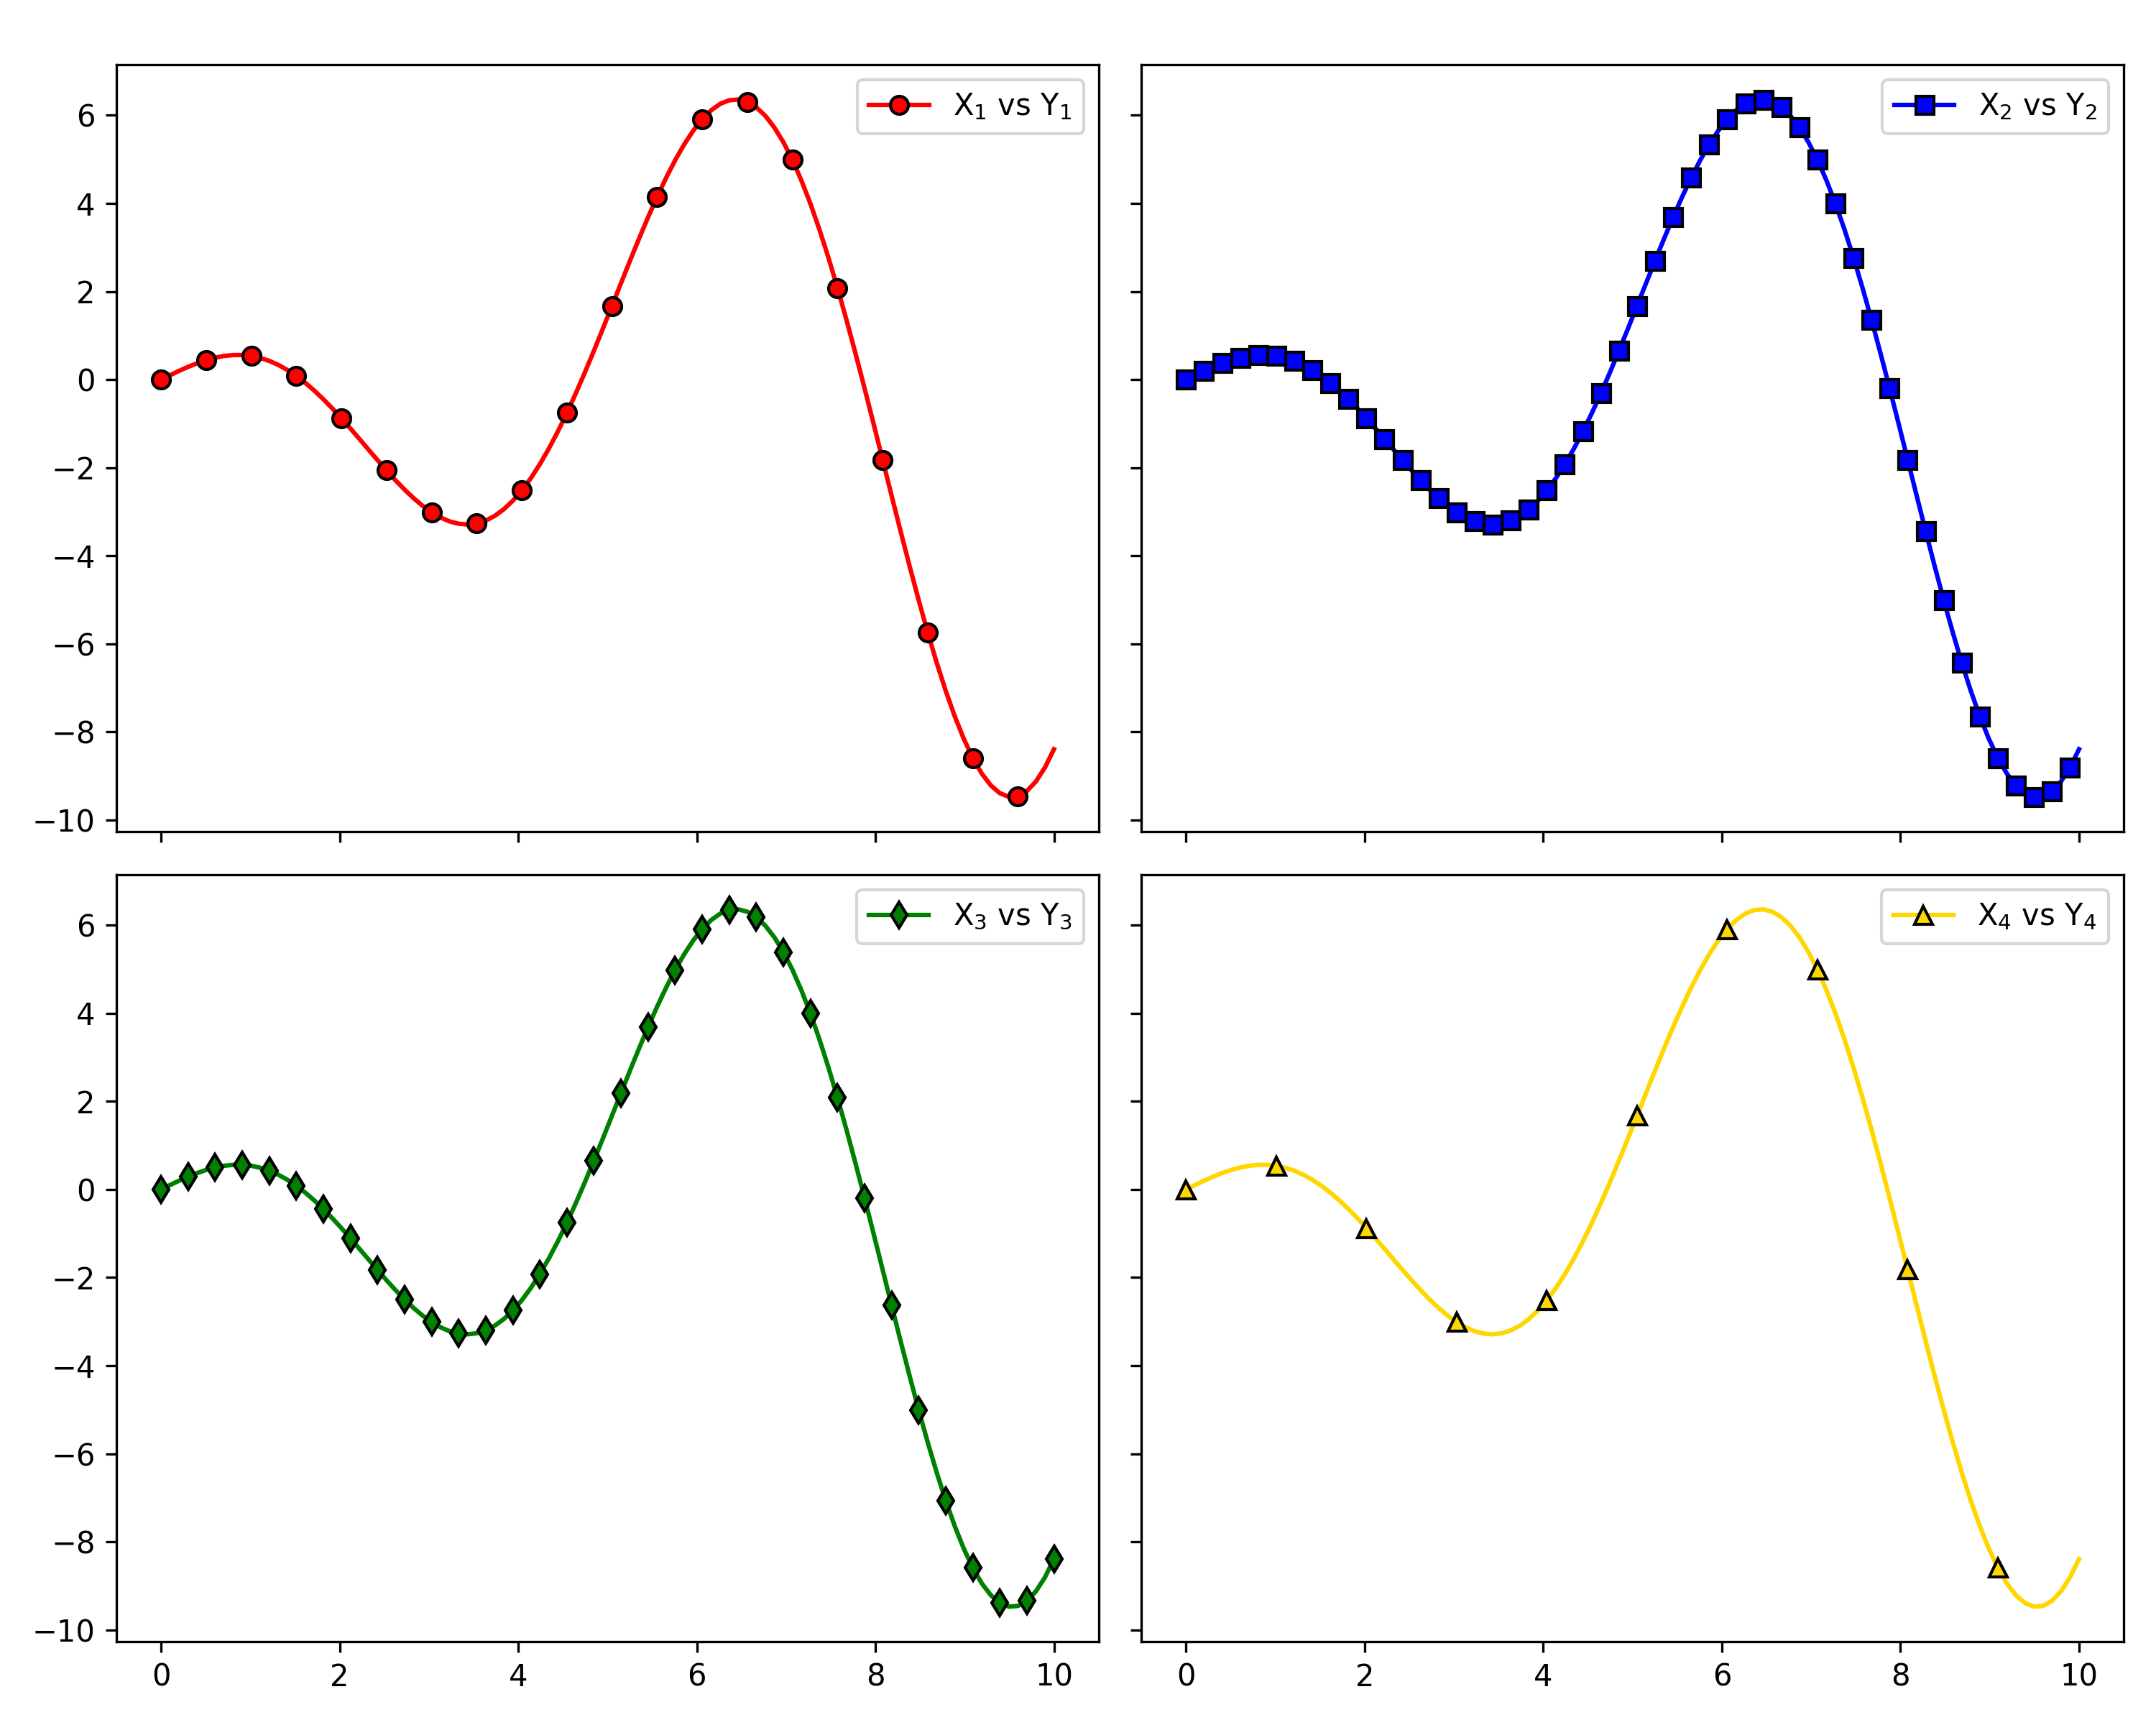

Reproduce this figure in Python.
"""Created on Mar 08 02:56:28 2026"""

import matplotlib.pyplot as plt
import numpy as np

from plotez import LinePlotConfig, n_plotter

rng = np.random.default_rng(1234)

x_data = [np.linspace(0, 10, 100) for _ in range(4)]
y_data = [x * np.cos(x) for x in x_data]

fig_kwargs = {"sharex": True, "sharey": True, "figsize": (10, 8)}
line_plot_cfg = LinePlotConfig(
    color=["red", "blue", "green", "gold"],
    markeredgecolor=["k"] * 4,
    marker=["o", "s", "d", "^"],
    _extra={"markevery": [5, 2, 3, 10]},
)

n_plotter(
    x_data=x_data,
    y_data=y_data,
    n_rows=2,
    n_cols=2,
    plot_config=line_plot_cfg,
    figure_kwargs=fig_kwargs,
    data_labels=["X$_1$ vs Y$_1$", "X$_2$ vs Y$_2$", "X$_3$ vs Y$_3$", "X$_4$ vs Y$_4$"],
)

# plt.show()
plt.savefig("RTD_E10_shared_axes.png", dpi=300)
plt.close()
